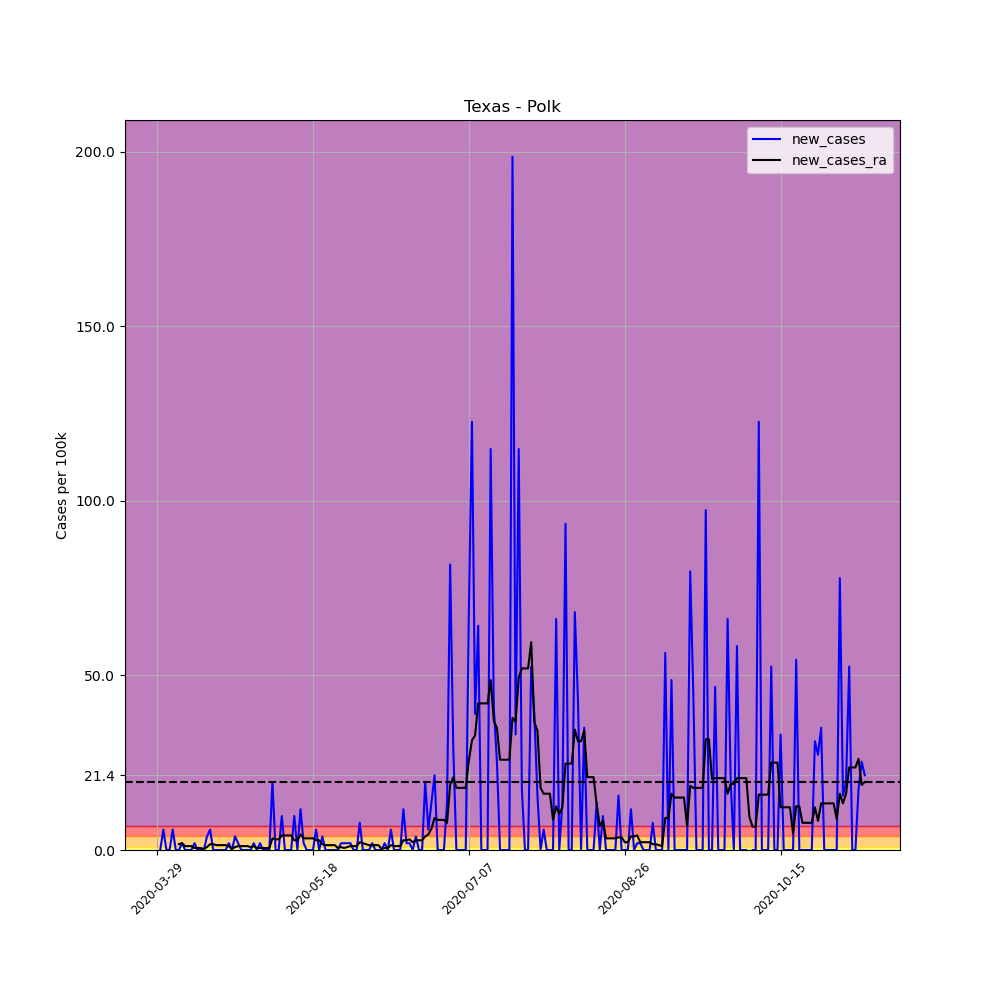

Values plotted in this chart, from the file beside it:
, date, county, state, fips, cases, deaths, COUNTY, STNAME, CTYNAME, POPESTIMATE2019, per_100k, per_100k_ra, new_cases, new_cases_ra
457200, 2020-03-29, Polk, Texas, 48373, 1, 0, 373, Texas, Polk, 51353, 1.947, , , 
457201, 2020-03-30, Polk, Texas, 48373, 1, 0, 373, Texas, Polk, 51353, 1.947, , 0.0, 
457202, 2020-03-31, Polk, Texas, 48373, 4, 0, 373, Texas, Polk, 51353, 7.789, , 5.842, 
457203, 2020-04-01, Polk, Texas, 48373, 4, 0, 373, Texas, Polk, 51353, 7.789, , 0.0, 
457204, 2020-04-02, Polk, Texas, 48373, 4, 0, 373, Texas, Polk, 51353, 7.789, , 0.0, 
457205, 2020-04-03, Polk, Texas, 48373, 7, 0, 373, Texas, Polk, 51353, 13.63, , 5.842, 
457206, 2020-04-04, Polk, Texas, 48373, 7, 0, 373, Texas, Polk, 51353, 13.63, 7.789, 0.0, 
457207, 2020-04-05, Polk, Texas, 48373, 7, 0, 373, Texas, Polk, 51353, 13.63, 9.458, 0.0, 1.669
457208, 2020-04-06, Polk, Texas, 48373, 8, 0, 373, Texas, Polk, 51353, 15.58, 11.41, 1.947, 1.947
457209, 2020-04-07, Polk, Texas, 48373, 8, 0, 373, Texas, Polk, 51353, 15.58, 12.52, 0.0, 1.113
457210, 2020-04-08, Polk, Texas, 48373, 8, 0, 373, Texas, Polk, 51353, 15.58, 13.63, 0.0, 1.113
457211, 2020-04-09, Polk, Texas, 48373, 8, 0, 373, Texas, Polk, 51353, 15.58, 14.74, 0.0, 1.113
457212, 2020-04-10, Polk, Texas, 48373, 9, 0, 373, Texas, Polk, 51353, 17.53, 15.3, 1.947, 0.5564
457213, 2020-04-11, Polk, Texas, 48373, 9, 0, 373, Texas, Polk, 51353, 17.53, 15.86, 0.0, 0.5564
457214, 2020-04-12, Polk, Texas, 48373, 9, 0, 373, Texas, Polk, 51353, 17.53, 16.41, 0.0, 0.5564
457215, 2020-04-13, Polk, Texas, 48373, 9, 0, 373, Texas, Polk, 51353, 17.53, 16.69, 0.0, 0.2782
457216, 2020-04-14, Polk, Texas, 48373, 11, 0, 373, Texas, Polk, 51353, 21.42, 17.53, 3.895, 0.8346
457217, 2020-04-15, Polk, Texas, 48373, 14, 0, 373, Texas, Polk, 51353, 27.26, 19.19, 5.842, 1.669
457218, 2020-04-16, Polk, Texas, 48373, 14, 0, 373, Texas, Polk, 51353, 27.26, 20.86, 0.0, 1.669
457219, 2020-04-17, Polk, Texas, 48373, 14, 0, 373, Texas, Polk, 51353, 27.26, 22.25, 0.0, 1.391
457220, 2020-04-18, Polk, Texas, 48373, 14, 0, 373, Texas, Polk, 51353, 27.26, 23.65, 0.0, 1.391
457221, 2020-04-19, Polk, Texas, 48373, 14, 0, 373, Texas, Polk, 51353, 27.26, 25.04, 0.0, 1.391
457222, 2020-04-20, Polk, Texas, 48373, 14, 0, 373, Texas, Polk, 51353, 27.26, 26.43, 0.0, 1.391
457223, 2020-04-21, Polk, Texas, 48373, 15, 0, 373, Texas, Polk, 51353, 29.21, 27.54, 1.947, 1.113
457224, 2020-04-22, Polk, Texas, 48373, 15, 0, 373, Texas, Polk, 51353, 29.21, 27.82, 0.0, 0.2782
457225, 2020-04-23, Polk, Texas, 48373, 17, 0, 373, Texas, Polk, 51353, 33.1, 28.65, 3.895, 0.8346
457226, 2020-04-24, Polk, Texas, 48373, 18, 0, 373, Texas, Polk, 51353, 35.05, 29.77, 1.947, 1.113
457227, 2020-04-25, Polk, Texas, 48373, 18, 0, 373, Texas, Polk, 51353, 35.05, 30.88, 0.0, 1.113
457228, 2020-04-26, Polk, Texas, 48373, 18, 0, 373, Texas, Polk, 51353, 35.05, 31.99, 0.0, 1.113
457229, 2020-04-27, Polk, Texas, 48373, 18, 0, 373, Texas, Polk, 51353, 35.05, 33.1, 0.0, 1.113
457230, 2020-04-28, Polk, Texas, 48373, 18, 0, 373, Texas, Polk, 51353, 35.05, 33.94, 0.0, 0.8346
457231, 2020-04-29, Polk, Texas, 48373, 19, 0, 373, Texas, Polk, 51353, 37, 35.05, 1.947, 1.113
457232, 2020-04-30, Polk, Texas, 48373, 19, 0, 373, Texas, Polk, 51353, 37, 35.61, 0.0, 0.5564
457233, 2020-05-01, Polk, Texas, 48373, 20, 0, 373, Texas, Polk, 51353, 38.95, 36.16, 1.947, 0.5564
457234, 2020-05-02, Polk, Texas, 48373, 20, 0, 373, Texas, Polk, 51353, 38.95, 36.72, 0.0, 0.5564
457235, 2020-05-03, Polk, Texas, 48373, 20, 0, 373, Texas, Polk, 51353, 38.95, 37.28, 0.0, 0.5564
457236, 2020-05-04, Polk, Texas, 48373, 20, 0, 373, Texas, Polk, 51353, 38.95, 37.83, 0.0, 0.5564
457237, 2020-05-05, Polk, Texas, 48373, 30, 0, 373, Texas, Polk, 51353, 58.42, 41.17, 19.47, 3.338
457238, 2020-05-06, Polk, Texas, 48373, 30, 0, 373, Texas, Polk, 51353, 58.42, 44.23, 0.0, 3.06
457239, 2020-05-07, Polk, Texas, 48373, 30, 0, 373, Texas, Polk, 51353, 58.42, 47.29, 0.0, 3.06
457240, 2020-05-08, Polk, Texas, 48373, 35, 0, 373, Texas, Polk, 51353, 68.16, 51.46, 9.737, 4.173
457241, 2020-05-09, Polk, Texas, 48373, 35, 0, 373, Texas, Polk, 51353, 68.16, 55.64, 0.0, 4.173
457242, 2020-05-10, Polk, Texas, 48373, 35, 0, 373, Texas, Polk, 51353, 68.16, 59.81, 0.0, 4.173
457243, 2020-05-11, Polk, Texas, 48373, 35, 0, 373, Texas, Polk, 51353, 68.16, 63.98, 0.0, 4.173
457244, 2020-05-12, Polk, Texas, 48373, 40, 0, 373, Texas, Polk, 51353, 77.89, 66.76, 9.737, 2.782
457245, 2020-05-13, Polk, Texas, 48373, 40, 0, 373, Texas, Polk, 51353, 77.89, 69.55, 0.0, 2.782
457246, 2020-05-14, Polk, Texas, 48373, 46, 0, 373, Texas, Polk, 51353, 89.58, 74, 11.68, 4.451
457247, 2020-05-15, Polk, Texas, 48373, 47, 0, 373, Texas, Polk, 51353, 91.52, 77.34, 1.947, 3.338
457248, 2020-05-16, Polk, Texas, 48373, 47, 0, 373, Texas, Polk, 51353, 91.52, 80.67, 0.0, 3.338
457249, 2020-05-17, Polk, Texas, 48373, 47, 0, 373, Texas, Polk, 51353, 91.52, 84.01, 0.0, 3.338
457250, 2020-05-18, Polk, Texas, 48373, 47, 0, 373, Texas, Polk, 51353, 91.52, 87.35, 0.0, 3.338
457251, 2020-05-19, Polk, Texas, 48373, 50, 0, 373, Texas, Polk, 51353, 97.37, 90.13, 5.842, 2.782
457252, 2020-05-20, Polk, Texas, 48373, 50, 0, 373, Texas, Polk, 51353, 97.37, 92.91, 0.0, 2.782
457253, 2020-05-21, Polk, Texas, 48373, 52, 0, 373, Texas, Polk, 51353, 101.3, 94.58, 3.895, 1.669
457254, 2020-05-22, Polk, Texas, 48373, 52, 0, 373, Texas, Polk, 51353, 101.3, 95.97, 0.0, 1.391
457255, 2020-05-23, Polk, Texas, 48373, 52, 0, 373, Texas, Polk, 51353, 101.3, 97.37, 0.0, 1.391
457256, 2020-05-24, Polk, Texas, 48373, 52, 0, 373, Texas, Polk, 51353, 101.3, 98.76, 0.0, 1.391
457257, 2020-05-25, Polk, Texas, 48373, 52, 0, 373, Texas, Polk, 51353, 101.3, 100.1, 0.0, 1.391
457258, 2020-05-26, Polk, Texas, 48373, 52, 0, 373, Texas, Polk, 51353, 101.3, 100.7, 0.0, 0.5564
457259, 2020-05-27, Polk, Texas, 48373, 53, 0, 373, Texas, Polk, 51353, 103.2, 101.5, 1.947, 0.8346
... 168 more rows
